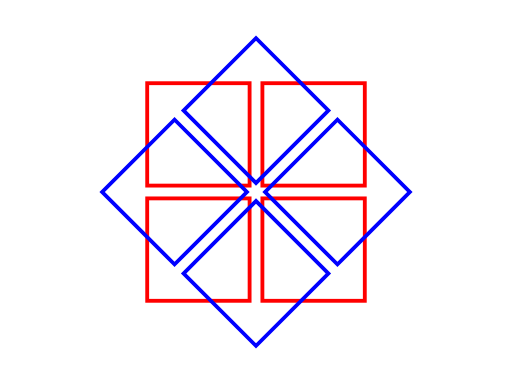
t = 0.00 s
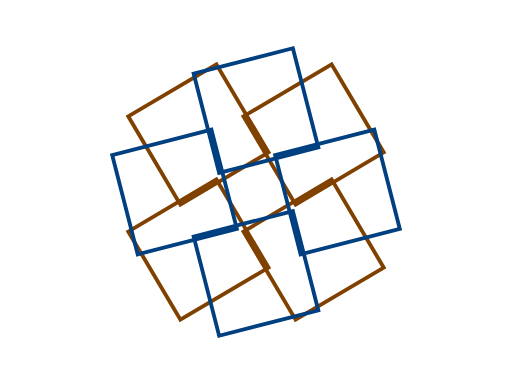
t = 1.16 s
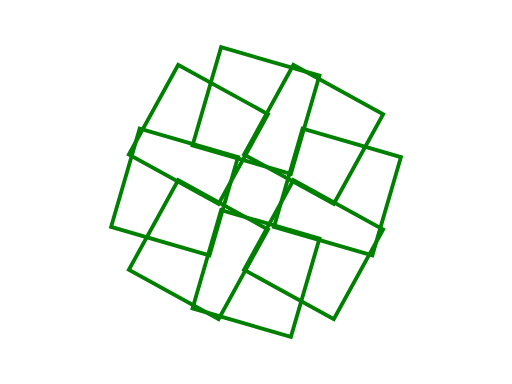
t = 2.31 s
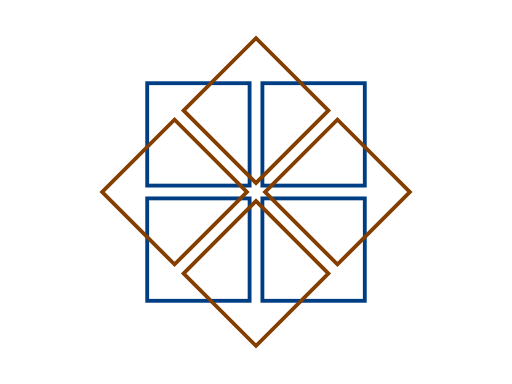
t = 3.50 s
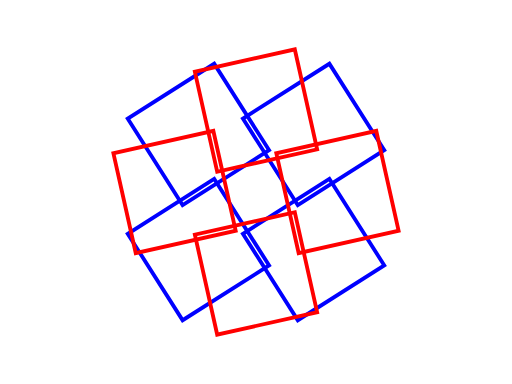
t = 4.62 s
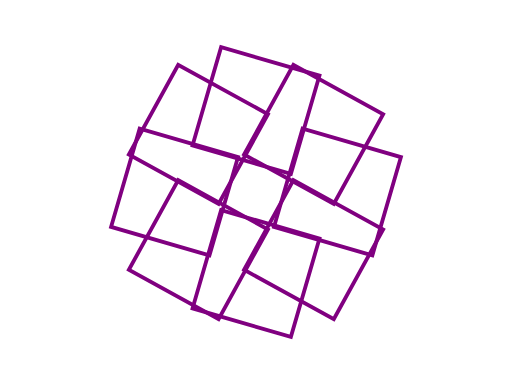
t = 5.81 s

The animated SVG that drew these frames (rendered in a browser with its animation timeline set to each time). Animation: 8 SMIL elements (animateTransform=8), 2 CSS @keyframes rules; one cycle of 7.00 s, repeats indefinitely.

<svg xmlns="http://www.w3.org/2000/svg" viewBox="0 0 400 300">

    <g class="first-group" transform="translate(115 65)">
        <rect class="first-rect-group" x="0" y="0" width="80" height="80" stroke="white" fill="none">
            <animateTransform attributeName="transform" attributeType="XML" type="rotate" from="0 40 40" to="360 40 40" dur="7s" repeatCount="indefinite"/>
        </rect>
        <rect class="first-rect-group" x="90" y="0" width="80" height="80" stroke="white" fill="none">
            <animateTransform attributeName="transform" attributeType="XML" type="rotate" from="0 130 40" to="360 130 40" dur="7s" repeatCount="indefinite"/>
        </rect>
        <rect class="first-rect-group" x="90" y="90" width="80" height="80" stroke="white" fill="none"> 
            <animateTransform attributeName="transform" attributeType="XML" type="rotate" from="0 130 130" to="360 130 130" dur="7s" repeatCount="indefinite"/>
        </rect>
        <rect class="first-rect-group" x="0" y="90" width="80" height="80" stroke="white" fill="none">
            <animateTransform attributeName="transform" attributeType="XML" type="rotate" from="0 40 130" to="360 40 130" dur="7s" repeatCount="indefinite"/>
        </rect>
    </g>

    <g id="second-group" transform="translate(115 65) rotate(45 85 85)">
        <rect class="second-rect-group" x="0" y="0" width="80" height="80" stroke="white" fill="none">
            <animateTransform attributeName="transform" attributeType="XML" type="rotate" from="0 40 40" to="-360 40 40" dur="7s" repeatCount="indefinite"/>
        </rect>
        <rect class="second-rect-group" x="90" y="0" width="80" height="80" stroke="white" fill="none">
            <animateTransform attributeName="transform" attributeType="XML" type="rotate" from="0 130 40" to="-360 130 40" dur="7s" repeatCount="indefinite"/>
        </rect>
        <rect class="second-rect-group" x="90" y="90" width="80" height="80" stroke="white" fill="none"> 
            <animateTransform attributeName="transform" attributeType="XML" type="rotate" from="0 130 130" to="-360 130 130" dur="7s" repeatCount="indefinite"/>
        </rect>
        <rect class="second-rect-group" x="0" y="90" width="80" height="80" stroke="white" fill="none">
            <animateTransform attributeName="transform" attributeType="XML" type="rotate" from="0 40 130" to="-360 40 130" dur="7s" repeatCount="indefinite"/>
        </rect>

    </g>

      


    <!-- CSS -->
    <style>

    .first-rect-group {
        animation: group-one 7s linear infinite;
        stroke-width: 3;
    }
    @keyframes group-one {
        0% {
            stroke: red;
        }
        33% {
            stroke: green;
        }
        66% {
            stroke: blue
        }
        100% {
            stroke: red;
        }
    }

    .second-rect-group {
        animation: group-two 7s linear infinite;
        stroke-width: 3;
    }
    @keyframes group-two {
        0% {
            stroke: blue;
        }
        33% {
            stroke: green;
        }
        66% {
            stroke: red
        }
        100% {
            stroke: blue;
        }
    }
     
    </style>
</svg>